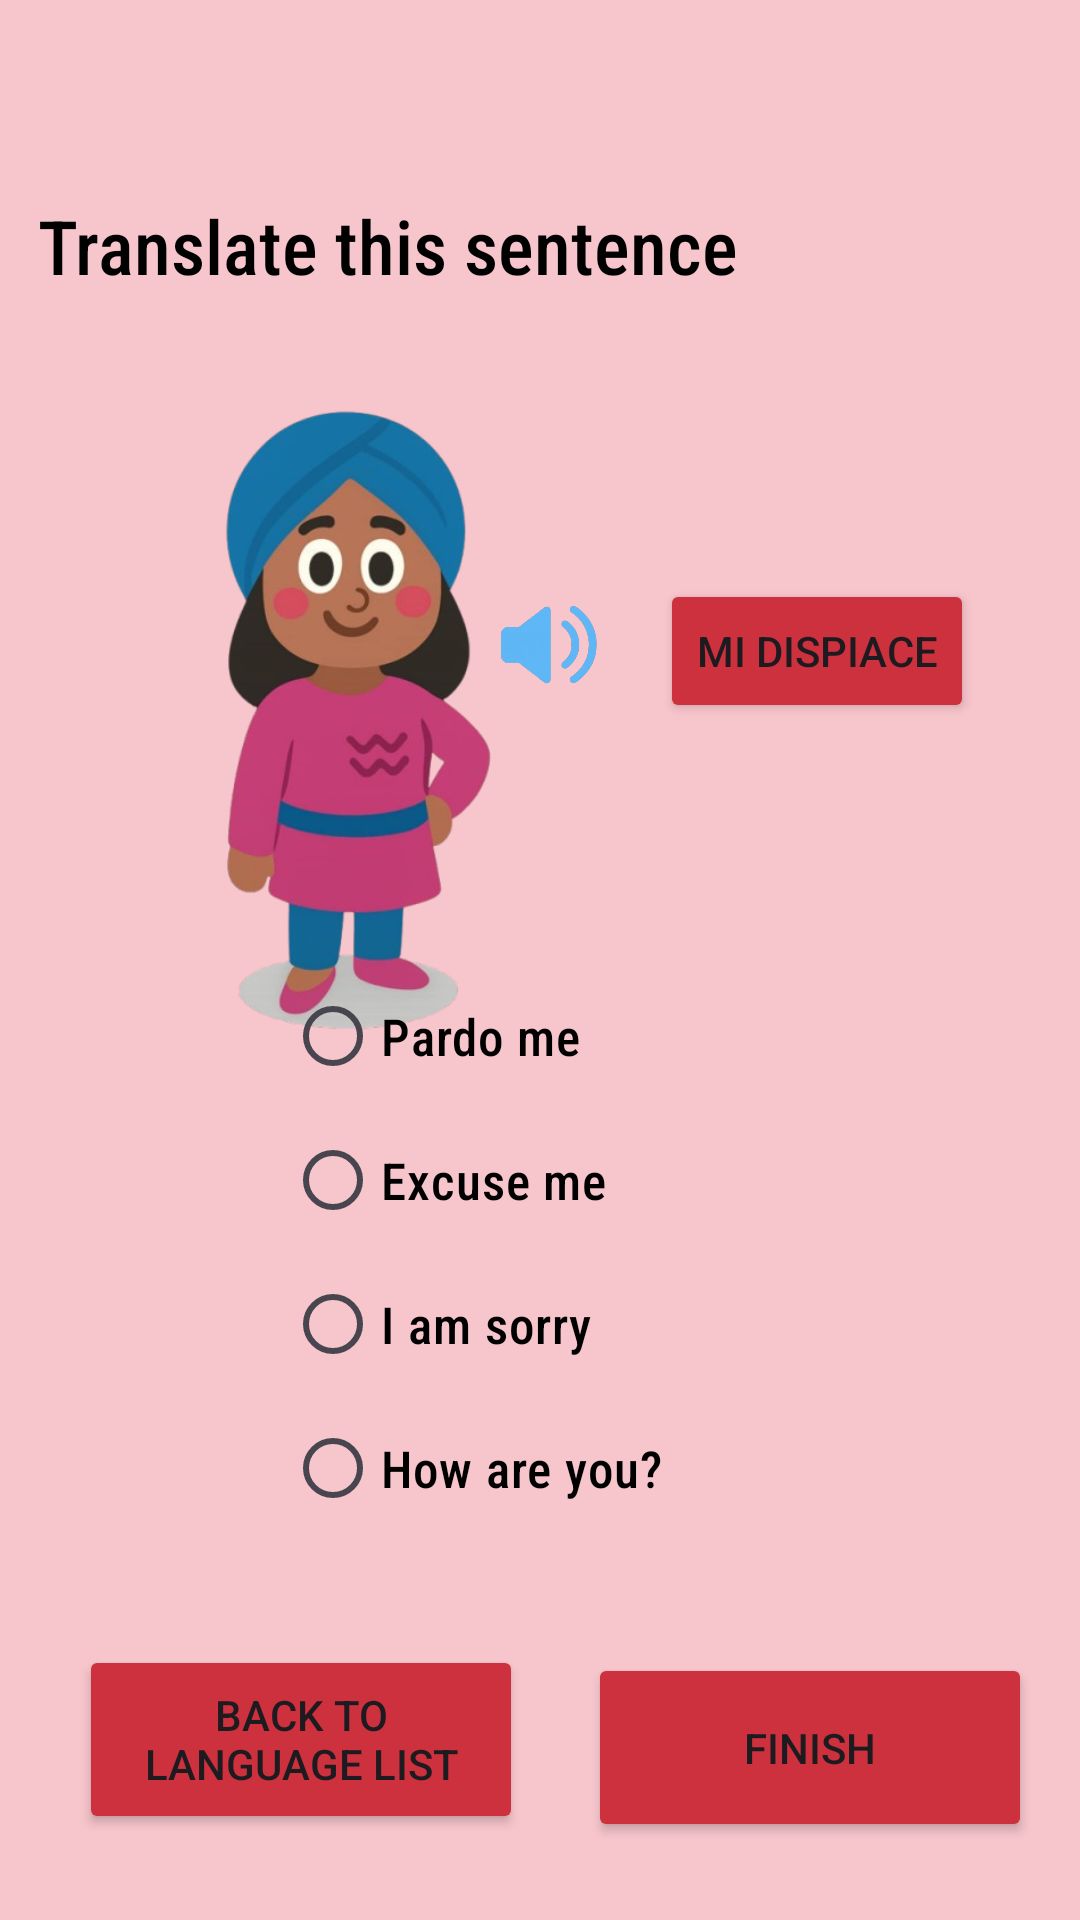

Reconstruct the res/layout file that produces this screen, plus the resources it refers to.
<!-- AndroidManifest.xml: application theme Theme.PolyPath -->
<!-- res/layout/activity_italylanguage5.xml -->
<?xml version="1.0" encoding="utf-8"?>
<androidx.constraintlayout.widget.ConstraintLayout xmlns:android="http://schemas.android.com/apk/res/android"
    xmlns:app="http://schemas.android.com/apk/res-auto"
    xmlns:tools="http://schemas.android.com/tools"
    android:id="@+id/main"
    android:layout_width="match_parent"
    android:layout_height="match_parent"
    android:background="#F7C5CC"
    tools:context=".italylanguage5">


    <Button
        android:id="@+id/btnBack"
        android:layout_width="148dp"
        android:layout_height="63dp"
        android:layout_gravity="center"
        android:layout_margin="16dp"
        android:text="Back to Language List"
        android:backgroundTint="#CC313D"
        app:layout_constraintBottom_toBottomOf="parent"
        app:layout_constraintEnd_toEndOf="parent"
        app:layout_constraintHorizontal_bias="0.057"
        app:layout_constraintStart_toStartOf="parent"
        app:layout_constraintTop_toTopOf="parent"
        app:layout_constraintVertical_bias="0.977" />

    <Button
        android:id="@+id/btnPlaySound1"
        android:layout_width="wrap_content"
        android:layout_height="wrap_content"
        android:backgroundTint="#CC313D"
        android:onClick="midispiace"
        android:text="Mi Dispiace"
        app:layout_constraintBottom_toBottomOf="parent"
        app:layout_constraintEnd_toEndOf="parent"
        app:layout_constraintHorizontal_bias="0.861"
        app:layout_constraintStart_toStartOf="parent"
        app:layout_constraintTop_toTopOf="parent"
        app:layout_constraintVertical_bias="0.326" />

    <ImageView
        android:id="@+id/imageView7"
        android:layout_width="77dp"
        android:layout_height="45dp"
        app:layout_constraintBottom_toBottomOf="parent"
        app:layout_constraintEnd_toEndOf="parent"
        app:layout_constraintHorizontal_bias="0.511"
        app:layout_constraintStart_toStartOf="parent"
        app:layout_constraintTop_toTopOf="parent"
        app:layout_constraintVertical_bias="0.325"
        app:srcCompat="@drawable/speaker" />

    <TextView
        android:id="@+id/textView7"
        android:layout_width="335dp"
        android:layout_height="27dp"
        android:fontFamily="sans-serif-condensed-medium"
        android:text="Translate this sentence"
        android:textColor="@color/black"
        android:textSize="25dp"
        app:layout_constraintBottom_toBottomOf="parent"
        app:layout_constraintEnd_toEndOf="parent"
        app:layout_constraintStart_toStartOf="parent"
        app:layout_constraintTop_toTopOf="parent"
        app:layout_constraintVertical_bias="0.106" />

    <Button
        android:id="@+id/button3"
        android:layout_width="148dp"
        android:layout_height="63dp"
        android:layout_marginEnd="16dp"
        android:text="Finish"
        android:backgroundTint="#CC313D"
        app:layout_constraintBottom_toBottomOf="parent"
        app:layout_constraintEnd_toEndOf="parent"
        app:layout_constraintTop_toTopOf="parent"
        app:layout_constraintVertical_bias="0.955" />

    <ImageView
        android:id="@+id/imageView5"
        android:layout_width="155dp"
        android:layout_height="232dp"
        app:layout_constraintBottom_toBottomOf="parent"
        app:layout_constraintEnd_toEndOf="parent"
        app:layout_constraintHorizontal_bias="0.199"
        app:layout_constraintStart_toStartOf="parent"
        app:layout_constraintTop_toTopOf="parent"
        app:layout_constraintVertical_bias="0.312"
        app:srcCompat="@drawable/girl" />

    <RadioGroup
        android:layout_width="265dp"
        android:layout_height="198dp"
        app:layout_constraintBottom_toBottomOf="parent"
        app:layout_constraintEnd_toEndOf="parent"
        app:layout_constraintHorizontal_bias="1.0"
        app:layout_constraintStart_toStartOf="parent"
        app:layout_constraintTop_toTopOf="parent"
        app:layout_constraintVertical_bias="0.727">

        <RadioButton
            android:id="@+id/radioButton"
            android:layout_width="wrap_content"
            android:layout_height="wrap_content"
            android:fontFamily="sans-serif-condensed-medium"
            android:text="Pardo me"
            android:textColor="@color/black"
            android:textSize="17dp"/>

        <RadioButton
            android:id="@+id/radioButton2"
            android:layout_width="wrap_content"
            android:layout_height="wrap_content"
            android:fontFamily="sans-serif-condensed-medium"
            android:text="Excuse me"
            android:textColor="@color/black"
            android:textSize="17dp"/>

        <RadioButton
            android:id="@+id/radioButton3"
            android:layout_width="wrap_content"
            android:layout_height="wrap_content"
            android:fontFamily="sans-serif-condensed-medium"
            android:text="I am sorry"
            android:textColor="@color/black"
            android:textSize="17dp"/>

        <RadioButton
            android:id="@+id/radioButton4"
            android:layout_width="wrap_content"
            android:layout_height="wrap_content"
            android:fontFamily="sans-serif-condensed-medium"
            android:text="How are you?"
            android:textColor="@color/black"
            android:textSize="17dp"/>
    </RadioGroup>

</androidx.constraintlayout.widget.ConstraintLayout>
<!-- resources referenced by this layout -->
<resources>
  <!-- drawable girl: png bitmap (drawable, 147856 bytes) -->
  <!-- drawable speaker: png bitmap (drawable, 65133 bytes) -->
  <style name="Theme.PolyPath" parent="Base.Theme.PolyPath" />
  <style name="Base.Theme.PolyPath" parent="Theme.Material3.DayNight.NoActionBar">
          
          
      </style>
  <!-- not gathered from this repository: default colours our renderer supplied (Android Studio template values) -->
  <color name="black">#FF000000</color>
</resources>
